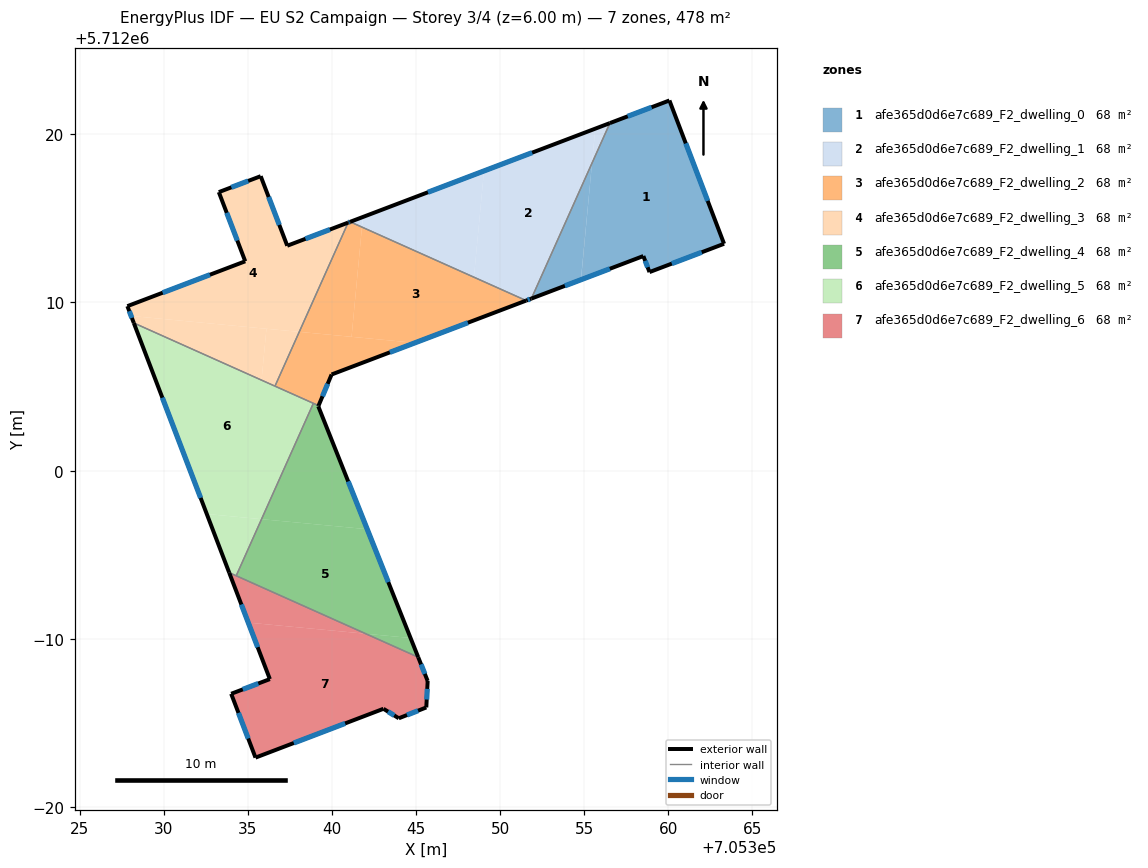
=== STOREY PLAN SPEC (per zone: floor XY polygon, exterior-wall plan segments, windows/doors) ===
zone 1: afe365d0d6e7c689_F2_dwelling_0  (68.2 m²)
  floor: (705360.07, 5712022.01) (705363.32, 5712013.49) (705358.89, 5712011.81) (705358.52, 5712012.76) (705354.81, 5712011.35) (705355.47, 5712018.29) (705356.53, 5712020.67)
  floor: (705355.47, 5712018.29) (705354.81, 5712011.35) (705351.86, 5712010.23)
  exterior wall: (705360.07, 5712022.01) – (705356.53, 5712020.67)  [3.8 m]
    window: (705359.01, 5712021.61) – (705357.59, 5712021.07)  [1.8 m²]
  exterior wall: (705363.32, 5712013.49) – (705360.07, 5712022.01)  [9.1 m]
    window: (705362.35, 5712016.04) – (705361.04, 5712019.46)  [4.4 m²]
  exterior wall: (705358.89, 5712011.81) – (705363.32, 5712013.49)  [4.7 m]
    window: (705360.21, 5712012.31) – (705361.99, 5712012.99)  [2.3 m²]
  exterior wall: (705358.52, 5712012.76) – (705358.89, 5712011.81)  [1.0 m]
    window: (705358.63, 5712012.48) – (705358.78, 5712012.09)  [0.5 m²]
  exterior wall: (705351.86, 5712010.23) – (705358.52, 5712012.76)  [7.1 m]
    window: (705353.86, 5712010.99) – (705356.53, 5712012.00)  [3.4 m²]
  interior walls: 1
zone 2: afe365d0d6e7c689_F2_dwelling_1  (68.2 m²)
  floor: (705355.66, 5712020.34) (705355.47, 5712018.29) (705351.86, 5712010.23) (705351.55, 5712010.11) (705348.45, 5712011.50) (705349.05, 5712017.82)
  floor: (705356.53, 5712020.67) (705355.47, 5712018.29) (705355.66, 5712020.34)
  floor: (705349.05, 5712017.82) (705348.45, 5712011.50) (705341.79, 5712014.48) (705341.85, 5712015.09)
  floor: (705341.85, 5712015.08) (705341.79, 5712014.48) (705341.09, 5712014.80)
  exterior wall: (705356.53, 5712020.67) – (705341.09, 5712014.80)  [16.5 m]
    window: (705351.91, 5712018.91) – (705345.71, 5712016.55)  [8.0 m²]
  exterior wall: (705351.55, 5712010.11) – (705351.86, 5712010.23)  [0.3 m]
    window: (705351.65, 5712010.15) – (705351.77, 5712010.20)  [0.2 m²]
  interior walls: 2
zone 3: afe365d0d6e7c689_F2_dwelling_2  (68.3 m²)
  floor: (705341.79, 5712014.48) (705341.17, 5712007.96) (705338.06, 5712008.25) (705340.97, 5712014.75) (705341.09, 5712014.80)
  floor: (705344.94, 5712007.60) (705339.98, 5712005.72) (705339.21, 5712003.87) (705336.62, 5712005.03) (705338.06, 5712008.25)
  floor: (705351.55, 5712010.11) (705344.94, 5712007.60) (705341.17, 5712007.96) (705341.79, 5712014.48)
  exterior wall: (705341.09, 5712014.80) – (705340.97, 5712014.75)  [0.1 m]
    window: (705341.05, 5712014.78) – (705341.00, 5712014.76)  [0.1 m²]
  exterior wall: (705339.98, 5712005.72) – (705351.55, 5712010.11)  [12.4 m]
    window: (705343.45, 5712007.03) – (705348.09, 5712008.80)  [6.0 m²]
  exterior wall: (705339.21, 5712003.87) – (705339.98, 5712005.72)  [2.0 m]
    window: (705339.44, 5712004.42) – (705339.75, 5712005.16)  [1.0 m²]
  interior walls: 4
zone 4: afe365d0d6e7c689_F2_dwelling_3  (68.3 m²)
  floor: (705340.97, 5712014.75) (705338.06, 5712008.25) (705328.07, 5712009.20) (705327.84, 5712009.78) (705334.85, 5712012.45) (705333.28, 5712016.56) (705335.77, 5712017.51) (705337.35, 5712013.37)
  floor: (705336.11, 5712008.44) (705335.82, 5712005.38) (705328.23, 5712008.78) (705328.07, 5712009.20)
  floor: (705338.06, 5712008.25) (705336.62, 5712005.03) (705335.82, 5712005.38) (705336.11, 5712008.44)
  exterior wall: (705334.85, 5712012.45) – (705327.84, 5712009.78)  [7.5 m]
    window: (705332.75, 5712011.65) – (705329.94, 5712010.58)  [3.6 m²]
  exterior wall: (705333.28, 5712016.56) – (705334.85, 5712012.45)  [4.4 m]
    window: (705333.75, 5712015.33) – (705334.38, 5712013.68)  [2.1 m²]
  exterior wall: (705335.77, 5712017.51) – (705333.28, 5712016.56)  [2.7 m]
    window: (705335.02, 5712017.23) – (705334.03, 5712016.85)  [1.3 m²]
  exterior wall: (705337.35, 5712013.37) – (705335.77, 5712017.51)  [4.4 m]
    window: (705336.88, 5712014.61) – (705336.24, 5712016.27)  [2.1 m²]
  exterior wall: (705340.97, 5712014.75) – (705337.35, 5712013.37)  [3.9 m]
    window: (705339.89, 5712014.34) – (705338.43, 5712013.79)  [1.9 m²]
  exterior wall: (705327.84, 5712009.78) – (705328.22, 5712008.78)  [1.1 m]
    window: (705327.96, 5712009.48) – (705328.11, 5712009.08)  [0.5 m²]
  interior walls: 2
zone 5: afe365d0d6e7c689_F2_dwelling_4  (68.2 m²)
  floor: (705339.21, 5712003.87) (705339.19, 5712003.83) (705342.10, 5711996.52) (705335.82, 5711997.12) (705338.90, 5712004.00)
  floor: (705342.10, 5711996.52) (705344.68, 5711990.05) (705342.01, 5711990.31) (705334.31, 5711993.75) (705335.82, 5711997.12)
  floor: (705344.68, 5711990.05) (705345.13, 5711988.91) (705342.01, 5711990.31)
  exterior wall: (705339.19, 5712003.83) – (705339.21, 5712003.87)  [0.0 m]
  exterior wall: (705345.14, 5711988.91) – (705339.19, 5712003.83)  [16.1 m]
    window: (705343.36, 5711993.37) – (705340.97, 5711999.36)  [7.8 m²]
  interior walls: 3
zone 6: afe365d0d6e7c689_F2_dwelling_5  (68.3 m²)
  floor: (705335.82, 5711997.12) (705334.31, 5711993.75) (705333.90, 5711993.94) (705332.56, 5711997.42)
  floor: (705338.90, 5712004.00) (705335.82, 5711997.12) (705332.56, 5711997.42) (705328.22, 5712008.78)
  exterior wall: (705328.22, 5712008.78) – (705333.90, 5711993.94)  [15.9 m]
    window: (705329.92, 5712004.34) – (705332.20, 5711998.38)  [7.7 m²]
  interior walls: 4
zone 7: afe365d0d6e7c689_F2_dwelling_6  (68.3 m²)
  floor: (705342.01, 5711990.31) (705335.03, 5711990.97) (705333.90, 5711993.94)
  floor: (705345.13, 5711988.91) (705345.70, 5711987.50) (705345.61, 5711985.92) (705343.98, 5711985.28) (705343.07, 5711985.84) (705335.46, 5711982.94) (705334.02, 5711986.74) (705336.31, 5711987.61) (705335.03, 5711990.97) (705342.01, 5711990.31)
  exterior wall: (705343.07, 5711985.84) – (705343.98, 5711985.28)  [1.1 m]
    window: (705343.34, 5711985.67) – (705343.71, 5711985.45)  [0.5 m²]
  exterior wall: (705335.46, 5711982.94) – (705343.07, 5711985.84)  [8.1 m]
    window: (705337.74, 5711983.81) – (705340.79, 5711984.97)  [3.9 m²]
  exterior wall: (705334.02, 5711986.74) – (705335.46, 5711982.94)  [4.1 m]
    window: (705334.45, 5711985.60) – (705335.03, 5711984.08)  [2.0 m²]
  exterior wall: (705336.31, 5711987.61) – (705334.02, 5711986.74)  [2.5 m]
    window: (705335.63, 5711987.35) – (705334.70, 5711987.00)  [1.2 m²]
  exterior wall: (705333.90, 5711993.94) – (705336.31, 5711987.61)  [6.8 m]
    window: (705334.62, 5711992.04) – (705335.59, 5711989.50)  [3.3 m²]
  exterior wall: (705345.70, 5711987.50) – (705345.14, 5711988.91)  [1.5 m]
    window: (705345.53, 5711987.92) – (705345.30, 5711988.49)  [0.7 m²]
  exterior wall: (705345.61, 5711985.92) – (705345.70, 5711987.50)  [1.6 m]
    window: (705345.64, 5711986.39) – (705345.67, 5711987.03)  [0.8 m²]
  exterior wall: (705343.98, 5711985.28) – (705345.61, 5711985.92)  [1.8 m]
    window: (705344.47, 5711985.47) – (705345.13, 5711985.73)  [0.8 m²]
  interior walls: 2

=== DERIVED (storey summary) ===
Building: EU S2 Campaign
Storey: 3 of 4  (floor level z = 6.00 m)
Storey gross floor area: 477.7 m²
Zones on this storey: 7
  - afe365d0d6e7c689_F2_dwelling_0: floor 68.2 m²; exterior wall 25.8 m (77.4 m²); 5 window(s) 12.5 m²; WWR 16.1%
  - afe365d0d6e7c689_F2_dwelling_1: floor 68.2 m²; exterior wall 16.9 m (50.6 m²); 2 window(s) 8.1 m²; WWR 16.1%
  - afe365d0d6e7c689_F2_dwelling_2: floor 68.3 m²; exterior wall 14.5 m (43.5 m²); 3 window(s) 7.0 m²; WWR 16.1%
  - afe365d0d6e7c689_F2_dwelling_3: floor 68.3 m²; exterior wall 23.9 m (71.8 m²); 6 window(s) 11.6 m²; WWR 16.1%
  - afe365d0d6e7c689_F2_dwelling_4: floor 68.2 m²; exterior wall 16.1 m (48.3 m²); 1 window(s) 7.8 m²; WWR 16.1%
  - afe365d0d6e7c689_F2_dwelling_5: floor 68.3 m²; exterior wall 15.9 m (47.7 m²); 1 window(s) 7.7 m²; WWR 16.1%
  - afe365d0d6e7c689_F2_dwelling_6: floor 68.3 m²; exterior wall 27.4 m (82.1 m²); 8 window(s) 13.2 m²; WWR 16.1%
Zone adjacency (shared interzone walls):
  - afe365d0d6e7c689_F2_dwelling_0 ↔ afe365d0d6e7c689_F2_dwelling_1
  - afe365d0d6e7c689_F2_dwelling_1 ↔ afe365d0d6e7c689_F2_dwelling_2
  - afe365d0d6e7c689_F2_dwelling_2 ↔ afe365d0d6e7c689_F2_dwelling_3
  - afe365d0d6e7c689_F2_dwelling_2 ↔ afe365d0d6e7c689_F2_dwelling_4
  - afe365d0d6e7c689_F2_dwelling_2 ↔ afe365d0d6e7c689_F2_dwelling_5
  - afe365d0d6e7c689_F2_dwelling_3 ↔ afe365d0d6e7c689_F2_dwelling_5
  - afe365d0d6e7c689_F2_dwelling_4 ↔ afe365d0d6e7c689_F2_dwelling_5
  - afe365d0d6e7c689_F2_dwelling_4 ↔ afe365d0d6e7c689_F2_dwelling_6
  - afe365d0d6e7c689_F2_dwelling_5 ↔ afe365d0d6e7c689_F2_dwelling_6